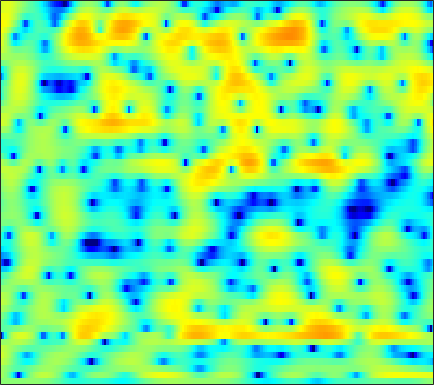

The table this chart was drawn from, first rows:
0.56861, 0.59259, 0.58623, 0.56113, 0.53419, 0.49641, 0.46797, 0.4572, 0.45811, 0.47386, 0.51613, 0.5466, 0.60102, 0.65471, 0.68612, 0.71613, 0.71506, 0.68071, 0.59552, 0.46638, 0.27687, 0.090051, -0.19702, -0.54688
1.808, 1.24, 0.2306, -1.142, -2.486, -4.885, -8.472, -12.67, -19.97, -12.79, -7.506, -4.965, -2.549, -0.804, 0.2016, 1.247, 2.018, 2.442, 2.836, 3.044, 3.079, 2.999, 2.743, 2.316
1.559, 1.205, 0.6331, -0.02668, -0.55, -1.25, -1.875, -2.242, -2.552, -2.621, -2.46, -2.22, -1.788, -1.286, -0.8866, -0.3591, 0.1363, 0.4689, 0.847, 1.147, 1.357, 1.448, 1.48, 1.414
3.255, 2.844, 2.196, 1.434, 0.7876, -0.1614, -1.211, -2.058, -3.247, -4.455, -5.534, -6.114, -6.393, -5.981, -5.313, -4.186, -2.999, -2.159, -1.159, -0.3054, 0.3994, 0.8202, 1.263, 1.571
4.122, 3.67, 2.969, 2.139, 1.429, 0.3386, -0.9543, -2.071, -3.812, -5.9, -8.305, -10.04, -11.12, -9.884, -8.27, -6.152, -4.364, -3.251, -2.034, -1.06, -0.2734, 0.2135, 0.7382, 1.152
3.438, 3.095, 2.632, 2.142, 1.779, 1.256, 0.6992, 0.2611, -0.331, -0.9081, -1.43, -1.763, -2.096, -2.26, -2.303, -2.27, -2.162, -2.05, -1.877, -1.691, -1.486, -1.309, -1.075, -0.8416
1.323, 1.129, 1.197, 1.497, 1.779, 2.111, 2.371, 2.481, 2.511, 2.417, 2.186, 1.926, 1.47, 0.8839, 0.3278, -0.5082, -1.474, -2.248, -3.223, -3.962, -4.29, -4.248, -3.955, -3.579
-26.15, -12.77, -4.914, -1.246, 0.5235, 2.151, 3.222, 3.779, 4.266, 4.491, 4.487, 4.335, 3.891, 3.171, 2.387, 0.9645, -1.086, -3.227, -7.385, -14.24, -13.89, -9.306, -5.797, -4.04
-1.779, -1.995, -1.962, -1.705, -1.465, -1.131, -0.7512, -0.4596, -0.04186, 0.3908, 0.7774, 1.022, 1.218, 1.232, 1.126, 0.8226, 0.3662, -0.01804, -0.507, -0.8327, -0.9164, -0.8196, -0.5631, -0.2799
-1.141, -1.817, -2.928, -4.325, -5.593, -7.598, -9.525, -10.08, -8.781, -6.507, -4.393, -3.075, -1.703, -0.6622, -0.06893, 0.5207, 0.9204, 1.124, 1.314, 1.444, 1.536, 1.587, 1.663, 1.741
0.134, -0.5727, -1.783, -3.321, -4.723, -6.866, -8.888, -9.486, -8.483, -6.453, -4.439, -3.123, -1.671, -0.4999, 0.2125, 0.977, 1.573, 1.907, 2.212, 2.381, 2.419, 2.363, 2.199, 1.947
2.148, 1.711, 1.009, 0.2336, -0.378, -1.143, -1.792, -2.124, -2.31, -2.214, -1.836, -1.447, -0.8009, -0.06599, 0.4845, 1.161, 1.728, 2.071, 2.376, 2.498, 2.423, 2.214, 1.699, 0.8844
3.291, 2.954, 2.398, 1.687, 1.052, 0.07837, -1.023, -1.94, -3.194, -4.313, -4.88, -4.665, -3.664, -2.272, -1.217, 0.0426, 1.06, 1.633, 2.18, 2.449, 2.451, 2.285, 1.811, 1.033
2.7, 2.54, 2.177, 1.612, 1.029, -0.02501, -1.496, -2.984, -5.758, -10.09, -16.98, -15.44, -8.84, -4.87, -2.872, -0.9388, 0.4005, 1.114, 1.758, 2.109, 2.215, 2.164, 1.941, 1.575
0.5045, 0.7801, 0.9833, 0.9902, 0.8789, 0.5571, 0.07274, -0.3796, -1.052, -1.639, -1.927, -1.871, -1.444, -0.7961, -0.2811, 0.3121, 0.7387, 0.9421, 1.055, 1.022, 0.8755, 0.715, 0.4662, 0.2145
-1.795, -1.063, -0.2837, 0.3308, 0.6919, 1.075, 1.371, 1.545, 1.734, 1.88, 1.983, 2.047, 2.096, 2.074, 1.995, 1.742, 1.293, 0.8125, -0.01714, -1.012, -2.023, -2.675, -3.217, -3.321
-3.936, -3.245, -2.349, -1.421, -0.7137, 0.2564, 1.174, 1.806, 2.565, 3.179, 3.632, 3.863, 3.984, 3.876, 3.619, 3.017, 2.04, 1.008, -0.9022, -3.715, -8.097, -13.54, -19.38, -10.99
-9.071, -9.249, -9.094, -8.034, -6.6, -4.339, -2.159, -0.7304, 0.887, 2.162, 3.116, 3.637, 4.073, 4.213, 4.126, 3.741, 3.058, 2.322, 1.074, -0.4664, -2.092, -3.127, -3.873, -3.747
-14.94, -17.02, -22.46, -21.18, -15.05, -9.605, -5.919, -3.806, -1.591, 0.1063, 1.387, 2.106, 2.801, 3.22, 3.362, 3.343, 3.111, 2.826, 2.321, 1.743, 1.146, 0.7338, 0.2774, -0.08615
-12.07, -11.52, -10.74, -9.574, -8.413, -6.599, -4.737, -3.413, -1.806, -0.4238, 0.7077, 1.393, 2.097, 2.568, 2.784, 2.897, 2.831, 2.682, 2.382, 2.001, 1.567, 1.234, 0.8165, 0.4318
-8.003, -7.492, -6.765, -5.931, -5.202, -4.119, -2.93, -2.014, -0.837, 0.2438, 1.178, 1.762, 2.366, 2.762, 2.923, 2.959, 2.806, 2.568, 2.106, 1.513, 0.8474, 0.3342, -0.2963, -0.7659
-4.85, -5.187, -5.493, -5.415, -4.986, -3.953, -2.575, -1.474, -0.08176, 1.13, 2.122, 2.711, 3.278, 3.605, 3.686, 3.578, 3.212, 2.762, 1.905, 0.7119, -0.8336, -2.23, -4.25, -5.745
-3.81, -5.729, -9.609, -16.09, -16.04, -8.984, -4.581, -2.321, -0.1203, 1.453, 2.556, 3.137, 3.631, 3.844, 3.846, 3.638, 3.196, 2.698, 1.784, 0.4831, -1.363, -3.257, -6.833, -11.16
-1.795, -2.877, -4.335, -5.295, -5.234, -4.11, -2.503, -1.355, -0.09002, 0.8139, 1.38, 1.6, 1.66, 1.497, 1.272, 0.8979, 0.5093, 0.2337, -0.1114, -0.4331, -0.7754, -1.014, -1.244, -1.221
-0.0458, -0.2182, -0.3964, -0.4725, -0.4359, -0.261, -0.02151, 0.1522, 0.2899, 0.25, -0.0331, -0.433, -1.236, -2.351, -3.374, -4.774, -5.767, -5.864, -5.087, -3.812, -2.501, -1.631, -0.5951, 0.2986
-0.1367, 0.157, 0.4538, 0.6644, 0.7649, 0.8209, 0.7721, 0.6464, 0.3358, -0.1764, -0.9477, -1.737, -3.162, -5.176, -7.289, -11.59, -20.36, -21.32, -11.81, -7.16, -4.2, -2.551, -0.8407, 0.498
-1.331, -0.6858, -0.04372, 0.3806, 0.5685, 0.6477, 0.5479, 0.3535, -0.06107, -0.6562, -1.424, -2.111, -3.154, -4.306, -5.174, -6.178, -6.691, -6.562, -5.695, -4.332, -2.837, -1.753, -0.441, 0.6928
-1.747, -1.007, -0.2644, 0.2107, 0.4067, 0.4673, 0.3032, 0.04546, -0.4698, -1.159, -1.982, -2.646, -3.522, -4.273, -4.674, -4.923, -4.79, -4.448, -3.717, -2.779, -1.738, -0.9522, 0.06127, 0.9752
-0.8657, -0.2264, 0.4251, 0.8308, 0.9693, 0.9356, 0.6395, 0.2414, -0.5334, -1.588, -2.936, -4.121, -5.854, -7.506, -8.322, -8.356, -7.286, -6.133, -4.529, -3.022, -1.671, -0.7607, 0.3067, 1.216
0.1119, 0.7465, 1.387, 1.776, 1.895, 1.81, 1.44, 0.9574, 0.01459, -1.324, -3.153, -4.965, -8.271, -13.64, -21.56, -19.37, -11.62, -8.453, -5.599, -3.533, -1.92, -0.9256, 0.1737, 1.061
0.6061, 1.345, 2.055, 2.483, 2.63, 2.594, 2.301, 1.911, 1.161, 0.1268, -1.178, -2.315, -3.964, -5.523, -6.379, -6.769, -6.338, -5.676, -4.559, -3.401, -2.268, -1.503, -0.6112, 0.08609
1.577, 2.214, 2.799, 3.134, 3.244, 3.235, 3.052, 2.812, 2.348, 1.713, 0.8953, 0.1687, -0.933, -2.144, -3.113, -4.37, -5.444, -5.963, -5.892, -4.973, -3.707, -2.775, -1.827, -1.275
3.001, 3.197, 3.303, 3.246, 3.138, 2.998, 2.885, 2.828, 2.746, 2.592, 2.277, 1.873, 1.032, -0.225, -1.568, -4.185, -8.527, -14.78, -20.99, -9.302, -4.963, -3.085, -1.69, -1.278
2.327, 1.957, 1.183, 0.09968, -0.8106, -1.786, -1.882, -1.293, -0.09559, 1.024, 1.807, 2.126, 2.176, 1.786, 1.24, 0.1957, -0.9912, -1.712, -1.941, -1.277, -0.2584, 0.3788, 0.8927, 0.8928
-1.446, -2.027, -3.39, -5.712, -8.565, -16.18, -19.46, -10.96, -5.676, -2.656, -0.7555, 0.2094, 1.062, 1.528, 1.701, 1.78, 1.765, 1.755, 1.777, 1.866, 1.999, 2.07, 2.056, 1.9
-4.459, -4.401, -4.67, -5.285, -5.804, -6.297, -6.093, -5.422, -4.118, -2.747, -1.509, -0.7229, 0.1364, 0.8129, 1.195, 1.583, 1.853, 1.999, 2.13, 2.199, 2.192, 2.151, 2.027, 1.821
-4.911, -4.303, -3.821, -3.601, -3.521, -3.42, -3.216, -2.954, -2.473, -1.873, -1.193, -0.6651, 0.01782, 0.6305, 1.034, 1.47, 1.808, 1.991, 2.159, 2.231, 2.197, 2.103, 1.899, 1.59
-2.245, -1.865, -1.632, -1.635, -1.781, -2.06, -2.356, -2.499, -2.47, -2.1, -1.461, -0.8786, -0.08894, 0.6182, 1.083, 1.593, 1.97, 2.174, 2.345, 2.412, 2.391, 2.284, 2.015, 1.574
1.715, 1.661, 1.321, 0.6231, -0.1607, -1.626, -3.588, -5.248, -6.71, -5.911, -3.78, -2.248, -0.643, 0.4925, 1.058, 1.551, 1.82, 1.94, 2.049, 2.151, 2.244, 2.284, 2.205, 1.904
4.108, 3.911, 3.395, 2.483, 1.49, -0.4226, -3.268, -6.295, -10.38, -8.167, -4.383, -2.452, -0.833, -0.04159, 0.1004, -0.1934, -0.8681, -1.443, -1.902, -1.652, -0.8803, -0.1577, 0.6641, 1.169
3.518, 3.536, 3.391, 3.043, 2.623, 1.874, 1.029, 0.4332, -0.1231, -0.3093, -0.2179, -0.1416, -0.2366, -0.7555, -1.532, -3.289, -6.232, -9.946, -20.84, -14.87, -7.819, -5.091, -2.769, -1.338
1.321, 1.757, 2.227, 2.553, 2.686, 2.74, 2.669, 2.568, 2.364, 2.083, 1.728, 1.385, 0.7415, -0.1791, -1.064, -2.528, -4.274, -5.604, -6.848, -6.864, -5.971, -5.059, -3.958, -3.072
-1.907, -0.7289, 0.6176, 1.67, 2.297, 2.92, 3.305, 3.452, 3.479, 3.335, 2.998, 2.62, 1.952, 1.116, 0.3893, -0.669, -1.779, -2.554, -3.457, -4.115, -4.526, -4.684, -4.782, -4.807
-4.792, -2.689, -0.5361, 1.091, 2.051, 3.03, 3.716, 4.044, 4.26, 4.231, 3.949, 3.577, 2.889, 1.99, 1.17, -0.06648, -1.409, -2.449, -3.808, -5.082, -6.11, -6.797, -7.563, -8.267
-3.795, -2.372, -0.5971, 0.9801, 1.993, 3.112, 3.953, 4.404, 4.745, 4.779, 4.527, 4.143, 3.357, 2.236, 1.174, -0.5594, -2.667, -4.493, -7.172, -9.691, -11.44, -12.11, -12.65, -13.47
-4.117, -3.097, -1.42, 0.3191, 1.518, 2.88, 3.925, 4.495, 4.963, 5.1, 4.905, 4.536, 3.725, 2.532, 1.369, -0.6406, -3.3, -5.9, -10.67, -18.99, -28.38, -19.47, -15.75, -15.02
-13.25, -9.047, -4.515, -1.355, 0.4111, 2.197, 3.479, 4.152, 4.722, 4.959, 4.861, 4.577, 3.933, 2.98, 2.046, 0.516, -1.337, -2.922, -5.151, -7.168, -8.528, -9.037, -9.284, -9.454
-6.993, -5.593, -3.195, -1.058, 0.2613, 1.655, 2.664, 3.209, 3.673, 3.863, 3.807, 3.613, 3.163, 2.498, 1.873, 0.9166, -0.1597, -0.9916, -2.079, -3.047, -3.839, -4.273, -4.671, -4.908
-0.64, -0.4497, 0.009579, 0.572, 1.009, 1.531, 1.938, 2.162, 2.343, 2.381, 2.277, 2.105, 1.743, 1.24, 0.7835, 0.09249, -0.6603, -1.226, -1.937, -2.549, -2.987, -3.175, -3.244, -3.142
2.066, 1.896, 1.695, 1.532, 1.418, 1.284, 1.183, 1.126, 1.065, 0.9904, 0.8645, 0.7094, 0.394, -0.04341, -0.4744, -1.178, -1.996, -2.656, -3.523, -4.216, -4.545, -4.504, -4.053, -3.298
3.739, 3.236, 2.452, 1.577, 0.8915, 0.05084, -0.5704, -0.8367, -0.9281, -0.8245, -0.6888, -0.6417, -0.7124, -1.014, -1.414, -2.226, -3.416, -4.598, -6.647, -9.102, -10.91, -10.4, -7.814, -5.02
4.639, 3.797, 2.303, 0.3005, -1.547, -4.405, -6.89, -7.335, -6.068, -4.418, -3.17, -2.53, -2.031, -1.929, -2.078, -2.622, -3.647, -4.806, -7.02, -10.27, -13.49, -12.53, -8.288, -4.714
5.058, 4.168, 2.479, 0.08061, -2.333, -6.723, -12.07, -12.76, -9.333, -6.859, -5.439, -4.72, -4.041, -3.502, -3.221, -3.046, -3.118, -3.364, -3.814, -4.252, -4.423, -4.226, -3.528, -2.431
6.075, 5.504, 4.403, 2.925, 1.619, -0.2465, -2.067, -3.262, -4.691, -6.144, -7.603, -8.38, -8.116, -6.561, -5.297, -3.944, -3.066, -2.686, -2.52, -2.614, -2.874, -3.092, -3.387, -3.541
6.638, 6.436, 5.899, 5.073, 4.27, 2.963, 1.371, -0.02144, -2.35, -5.526, -10.48, -16.28, -15.27, -9.049, -6.428, -4.286, -3.135, -2.709, -2.639, -3.056, -3.919, -4.916, -6.793, -9.601
5.425, 5.604, 5.559, 5.215, 4.761, 3.923, 2.839, 1.855, 0.3827, -1.211, -2.671, -3.511, -4.01, -3.874, -3.583, -3.222, -3.092, -3.214, -3.659, -4.472, -5.698, -6.928, -8.969, -11.49
4.004, 4.508, 4.839, 4.828, 4.634, 4.164, 3.493, 2.882, 1.988, 1.059, 0.1696, -0.4363, -1.11, -1.691, -2.066, -2.58, -3.168, -3.711, -4.6, -5.709, -7.053, -8.177, -9.745, -11.27
3.962, 4.428, 4.757, 4.788, 4.646, 4.258, 3.682, 3.165, 2.379, 1.539, 0.6751, 0.05825, -0.7356, -1.479, -2.031, -2.792, -3.64, -4.356, -5.506, -6.915, -8.582, -10.02, -12.17, -14.36
